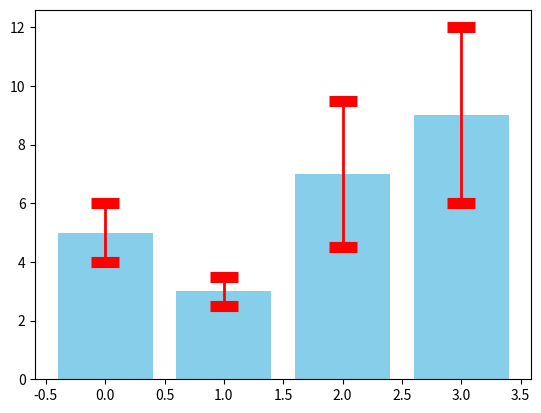

Source code (Python):
#-------------------------------------------------------------------------------
# Name:        module1
# Purpose:
#
# Author:      Jean
#
# Created:     20/08/2018
# Copyright:   (c) Jean 2018
# Licence:     <your licence>
#-------------------------------------------------------------------------------
import numpy as np
import matplotlib.pyplot as plt


values = [5, 3, 7, 9]
errorValues = [1, 0.5, 2.5, 3]
plt.bar(range(len(values)), values, color = 'skyblue')
plt.errorbar(range(len(values)), values, yerr = errorValues,
    fmt = 'none', capsize = 10, ecolor = 'red', elinewidth = 2, capthick = 8)
plt.show()

def main():
    pass

if __name__ == '__main__':
    main()
